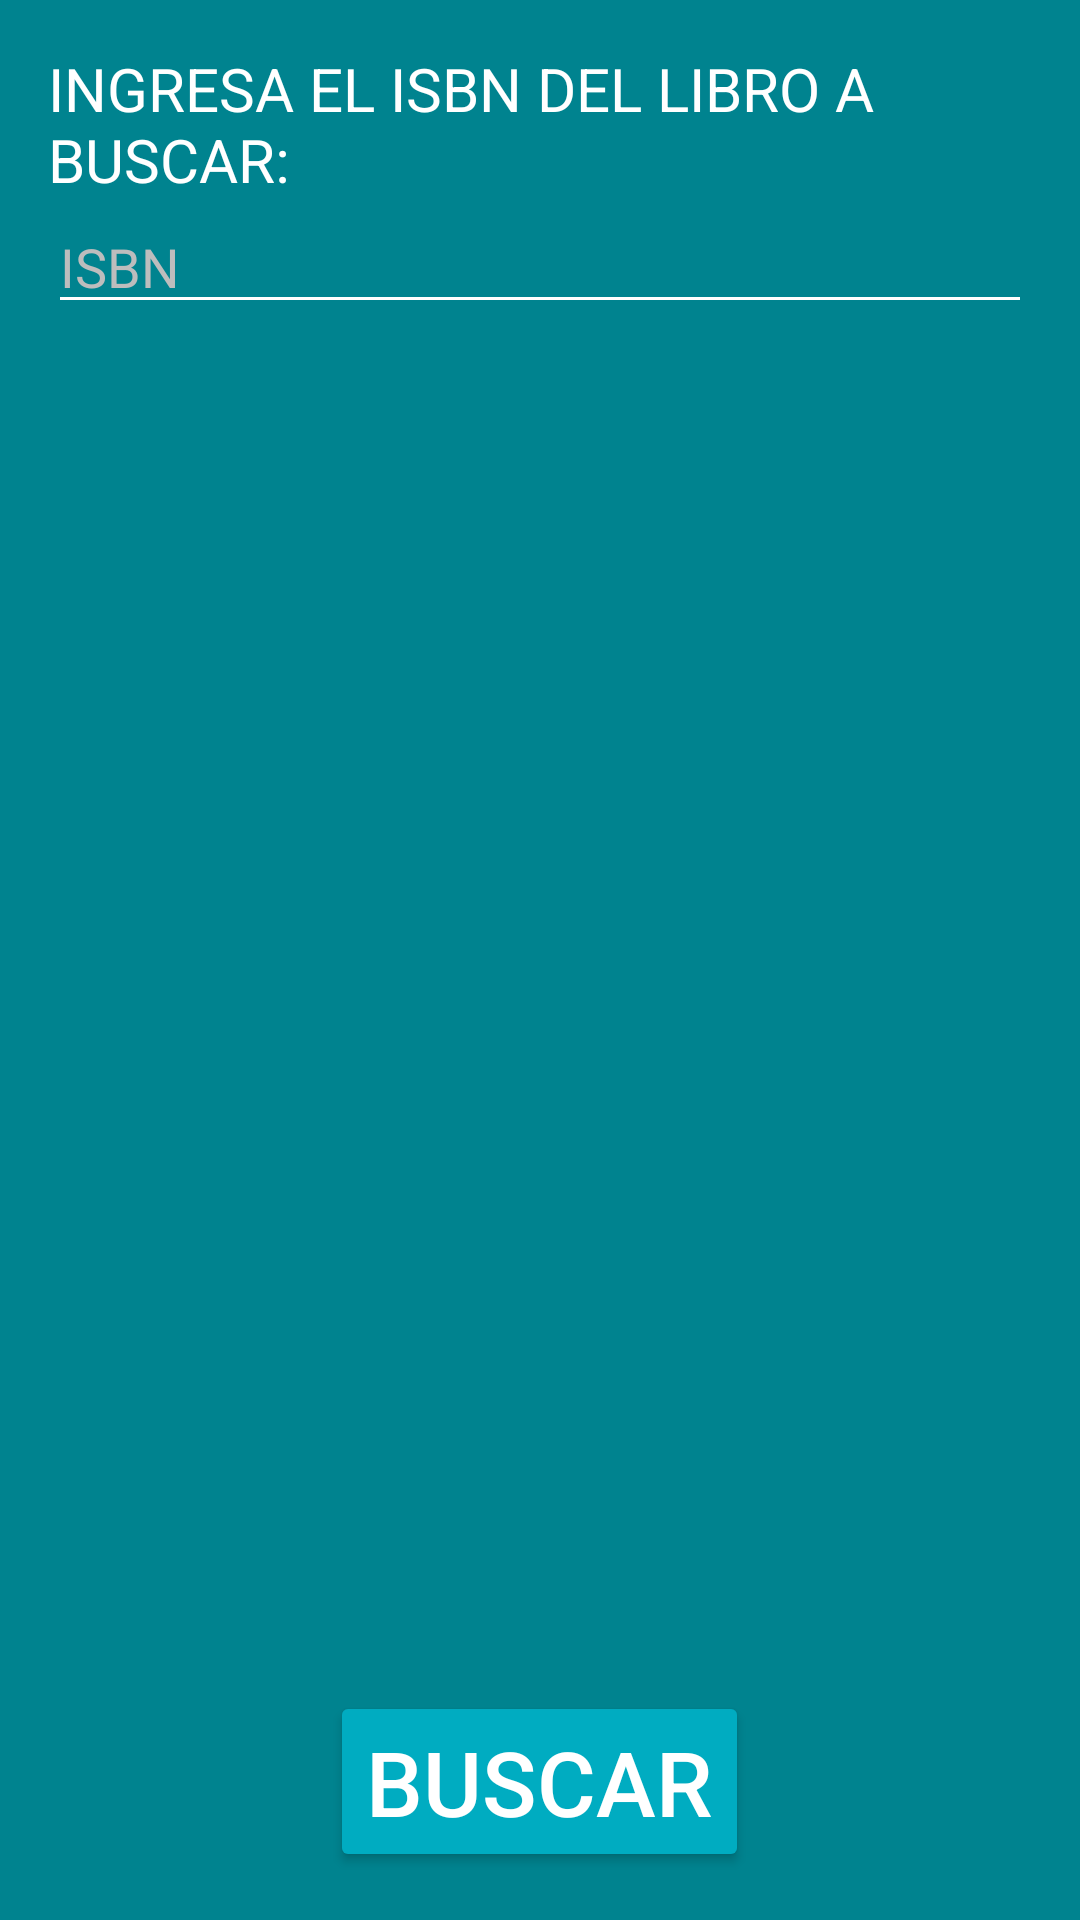

Reconstruct the res/layout file that produces this screen, plus the resources it refers to.
<!-- AndroidManifest.xml: application theme AppTheme -->
<!-- res/layout/busca_isbn.xml -->
<RelativeLayout xmlns:android="http://schemas.android.com/apk/res/android"
    xmlns:tools="http://schemas.android.com/tools" android:layout_width="match_parent"
    android:layout_height="match_parent" android:paddingLeft="@dimen/activity_horizontal_margin"
    android:paddingRight="@dimen/activity_horizontal_margin"
    android:paddingTop="@dimen/activity_vertical_margin"
    android:paddingBottom="@dimen/activity_vertical_margin" tools:context="zesters.fenal.buscaISBN"
    android:background="@color/cyan_800">
    <LinearLayout
        android:layout_width="match_parent"
        android:layout_height="wrap_content"
        android:orientation="vertical"
        android:id="@+id/linearLayout5">
    <TextView
        android:layout_width="wrap_content"
        android:layout_height="wrap_content"
        android:text="@string/text_titulo_busca_isbn"
        android:id="@+id/text_titulo_busca_isbn"
        android:textColor="@color/white"
        android:textColorHint="@color/grey_hint"
        android:textSize="20dp"
        android:layout_alignParentTop="true"
        android:layout_alignParentLeft="true"
        android:layout_alignParentStart="true" />

    <EditText
        android:layout_width="match_parent"
        android:layout_height="wrap_content"
        android:id="@+id/edit_busca_isbn"
        android:hint="@string/text_isbn"
        android:layout_below="@+id/text_titulo_busca_isbn"
        android:layout_alignParentLeft="true"
        android:layout_alignParentStart="true" />
    </LinearLayout>
    <LinearLayout
        android:layout_width="match_parent"
        android:layout_height="wrap_content"
        android:orientation="vertical"
        android:layout_below="@+id/linearLayout5"
        android:layout_alignParentLeft="true"
        android:layout_alignParentStart="true"
        android:layout_alignParentBottom="true">
    <TextView
        android:layout_width="match_parent"
        android:layout_height="wrap_content"
        android:id="@+id/datos_libro"
        android:textSize="18sp"
        android:textColor="@color/cyan_50"
        android:textAlignment="center"
        android:layout_marginTop="10dp"
        android:layout_below="@+id/edit_busca_isbn"
        android:layout_centerHorizontal="true"
        android:layout_above="@+id/boton_buscar"
        android:layout_weight="0.90"
        android:gravity="center"/>

    <Button
        android:layout_width="wrap_content"
        android:layout_height="wrap_content"
        android:text="@string/text_buscar"
        android:id="@+id/boton_buscar"
        android:textSize="30dp"
        android:backgroundTint="@color/cyan_600"
        android:layout_alignParentBottom="true"
        android:layout_centerHorizontal="true"
        android:layout_gravity="center_horizontal"/>
    </LinearLayout>


</RelativeLayout>
<!-- resources referenced by this layout -->
<resources>
  <color name="cyan_50">#e0f7fa</color>
  <color name="cyan_600">#00acc1</color>
  <color name="cyan_800">#00838f</color>
  <color name="grey_hint">#bdbdbd</color>
  <color name="white">#ffffff</color>
  <dimen name="activity_horizontal_margin">16dp</dimen>
  <dimen name="activity_vertical_margin">16dp</dimen>
  <string name="text_buscar">BUSCAR</string>
  <string name="text_isbn">ISBN </string>
  <string name="text_titulo_busca_isbn">INGRESA EL ISBN DEL LIBRO A BUSCAR:</string>
  <style name="AppTheme" parent="Theme.AppCompat">
          <item name="colorPrimary">@color/cyan_900</item>
          <item name="android:textColorHint">@color/grey_hint</item>
          <item name="android:textColorPrimary">@color/white</item>
          <item name="android:textColorSecondary">@color/white</item>
      </style>
  <color name="cyan_900">#006064</color>
</resources>
